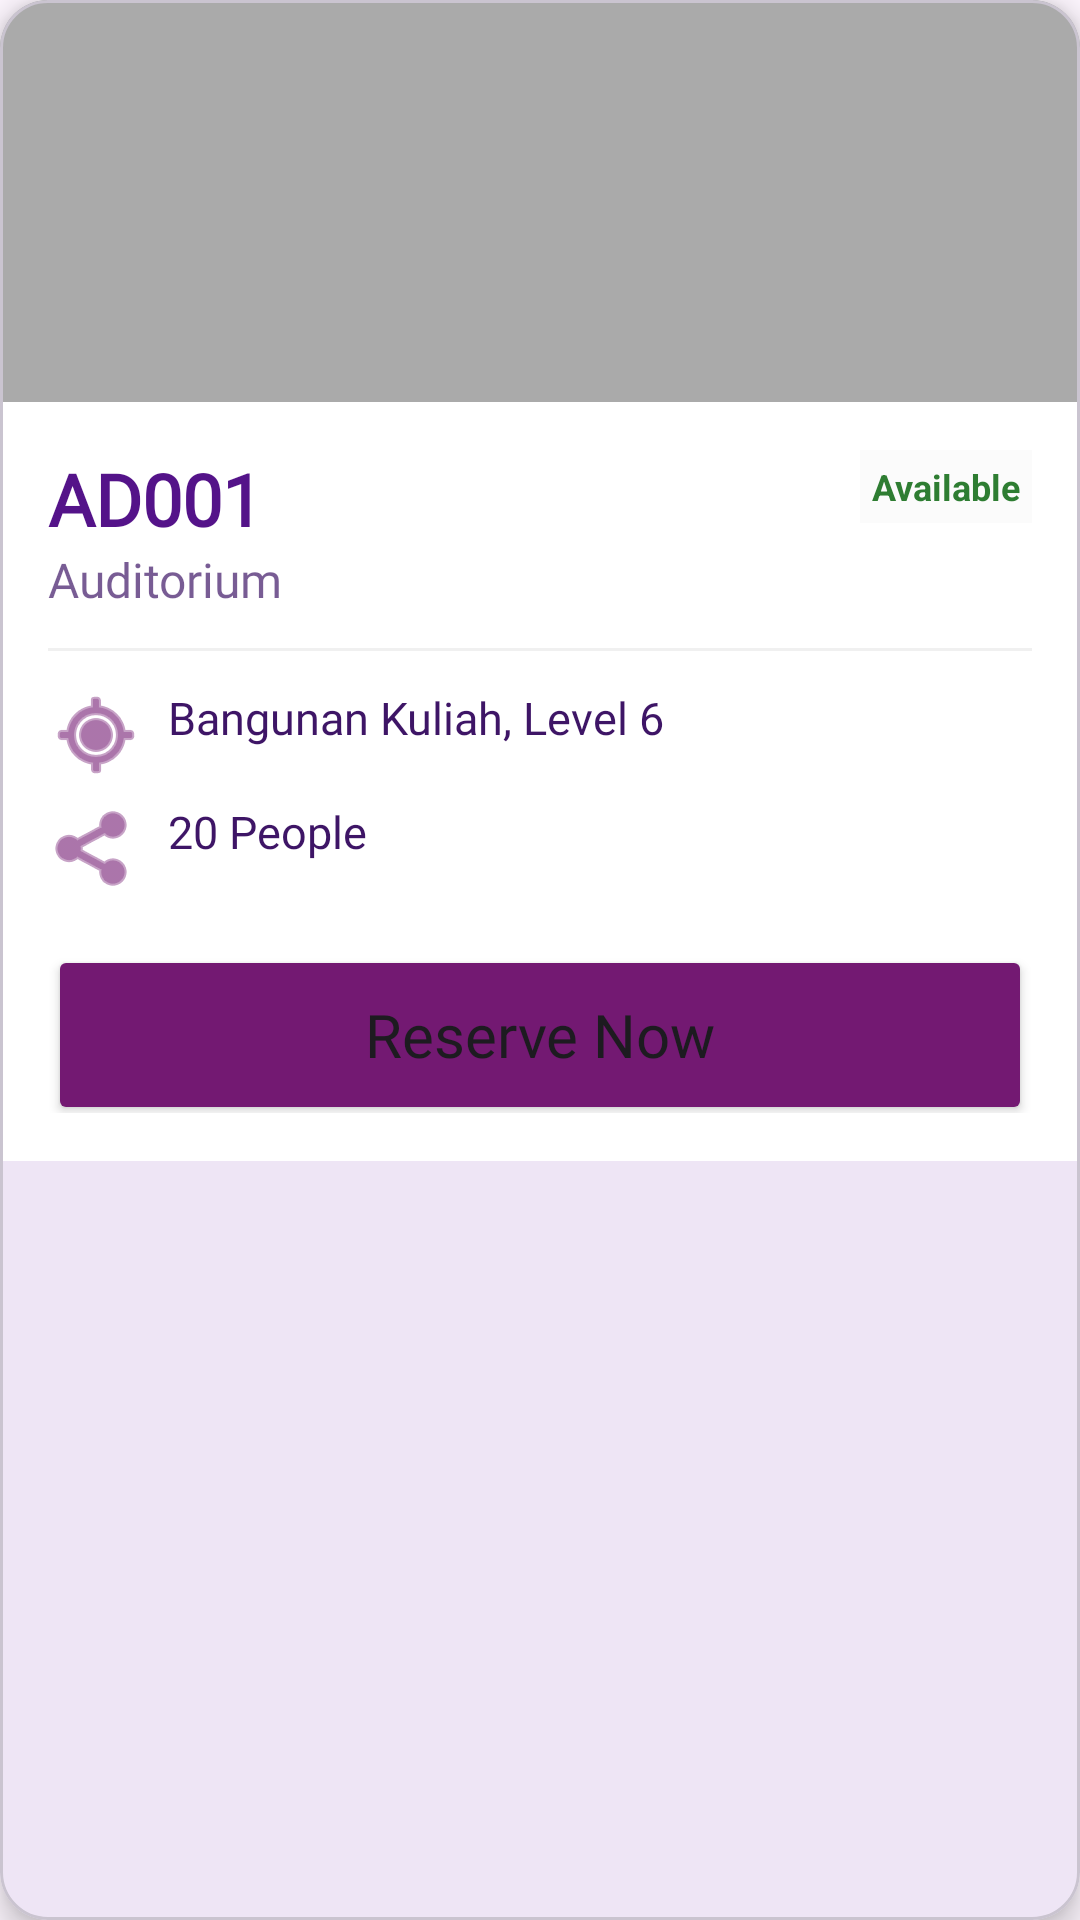

Android layout source for this screen:
<!-- AndroidManifest.xml: application theme Theme.Facility_bookuitm -->
<!-- res/layout/user_reservationfacility_list_design.xml -->
<?xml version="1.0" encoding="utf-8"?>
<com.google.android.material.card.MaterialCardView
    xmlns:android="http://schemas.android.com/apk/res/android"
    xmlns:app="http://schemas.android.com/apk/res-auto"
    android:layout_width="match_parent"
    android:layout_height="wrap_content"
    android:layout_margin="12dp"
    app:cardCornerRadius="16dp"
    app:cardElevation="6dp">

    <LinearLayout
        android:layout_width="match_parent"
        android:layout_height="wrap_content"
        android:orientation="vertical">

        

        
        <ImageView
            android:id="@+id/imagePreview"
            android:layout_width="match_parent"
            android:layout_height="134dp"
            android:background="@android:color/darker_gray"
            android:scaleType="centerCrop" />

        <LinearLayout
            android:layout_width="match_parent"
            android:layout_height="253dp"
            android:background="#FFFFFF"
            android:orientation="vertical"
            android:padding="16dp">

            
            <RelativeLayout
                android:layout_width="match_parent"
                android:layout_height="wrap_content">

                <TextView
                    android:id="@+id/tvName"
                    android:layout_width="wrap_content"
                    android:layout_height="wrap_content"
                    android:fontFamily="@font/jersey_regular"
                    android:text="AD001"
                    android:textColor="#541389"
                    android:textSize="24sp"
                    android:textStyle="bold" />

                
                <TextView
                    android:id="@+id/tvStatus"
                    android:layout_width="wrap_content"
                    android:layout_height="wrap_content"
                    android:layout_alignParentEnd="true"
                    android:background="#FBFBFB"
                    android:padding="4dp"
                    android:text="Available"
                    android:textColor="#2E7D32"
                    android:textSize="12sp"
                    android:textStyle="bold" />
            </RelativeLayout>

            
            <TextView
                android:id="@+id/tvType"
                android:layout_width="wrap_content"
                android:layout_height="wrap_content"
                android:alpha="0.7"
                android:fontFamily="@font/jersey_regular"
                android:text="Auditorium"
                android:textColor="#3E1566"
                android:textSize="16sp" />

            
            <View
                android:layout_width="match_parent"
                android:layout_height="1dp"
                android:layout_marginVertical="12dp"
                android:background="#F0F0F0" />

            
            <LinearLayout
                android:layout_width="match_parent"
                android:layout_height="wrap_content"
                android:orientation="vertical">

                
                <TextView
                    android:id="@+id/tvLoca"
                    android:layout_width="wrap_content"
                    android:layout_height="wrap_content"
                    android:drawablePadding="8dp"
                    android:fontFamily="@font/jersey_regular"
                    android:text="Bangunan Kuliah, Level 6"
                    android:textColor="#3E1566"
                    android:textSize="15sp"
                    app:drawableStartCompat="@android:drawable/ic_menu_mylocation"
                    app:drawableTint="#731972" />

                
                <TextView
                    android:id="@+id/tvCapacity"
                    android:layout_width="wrap_content"
                    android:layout_height="wrap_content"
                    android:layout_marginTop="6dp"
                    android:drawablePadding="8dp"
                    android:fontFamily="@font/jersey_regular"
                    android:text="20 People"
                    android:textColor="#3E1566"
                    android:textSize="15sp"
                    app:drawableStartCompat="@android:drawable/ic_menu_share"
                    app:drawableTint="#731972" />
            </LinearLayout>

            
            <Button
                android:id="@+id/btnBook"
                android:layout_width="match_parent"
                android:layout_height="60dp"
                android:layout_marginTop="16dp"
                android:backgroundTint="#731972"
                android:fontFamily="@font/jersey_regular"
                android:text="Reserve Now"
                android:textAllCaps="false"
                android:textSize="20sp"
                app:cornerRadius="12dp"
                android:onClick="btnBook"/>

        </LinearLayout>
    </LinearLayout>
</com.google.android.material.card.MaterialCardView>
<!-- resources referenced by this layout -->
<resources>
  <style name="Theme.Facility_bookuitm" parent="Base.Theme.Facility_bookuitm" />
  <style name="Base.Theme.Facility_bookuitm" parent="Theme.Material3.DayNight.NoActionBar">
          
          
      </style>
</resources>
